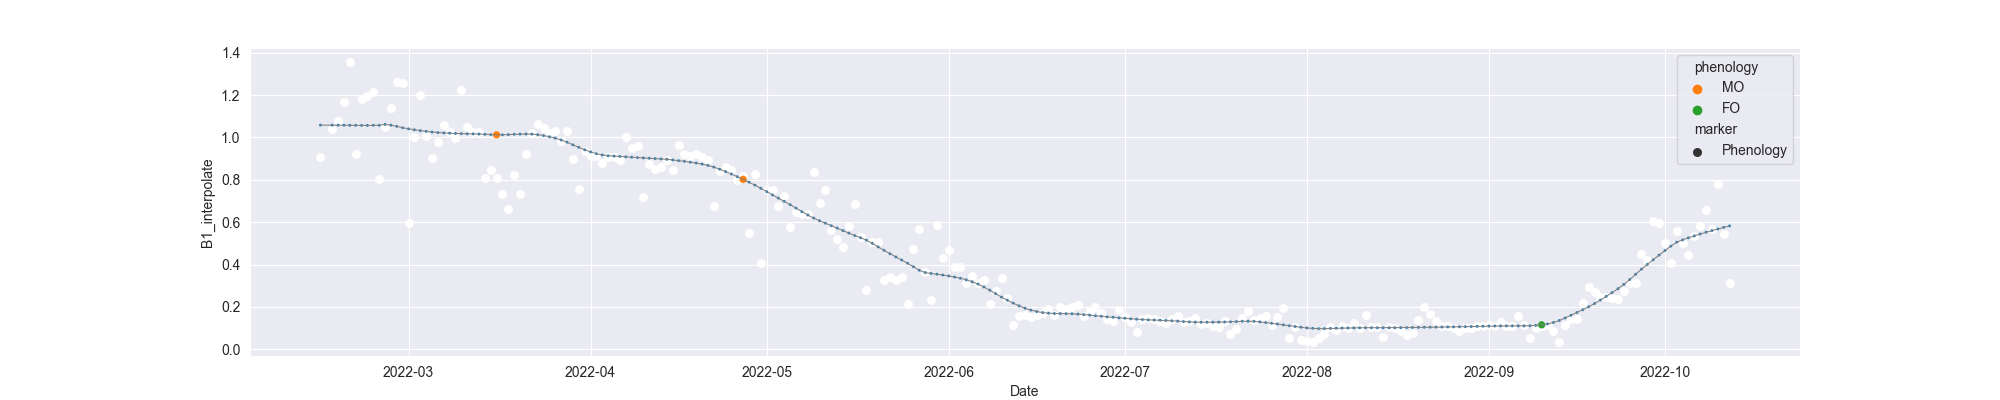

Values plotted in this chart, from the file beside it:
system:time_start, B1, B1_interpolate, B1_phenology
2022-02-14, 0.9088, 0.9088, 
2022-02-15, , , 
2022-02-16, , 1.038, 
2022-02-17, , 1.078, 
2022-02-18, 1.168, 1.168, 
2022-02-19, 1.357, 1.357, 
2022-02-20, 0.9205, 0.9205, 
2022-02-21, 1.18, 1.18, 
2022-02-22, , 1.197, 
2022-02-23, 1.215, 1.215, 
2022-02-24, 0.8034, 0.8034, 
2022-02-25, 1.051, 1.051, 
2022-02-26, 1.14, 1.14, 
2022-02-27, 1.261, 1.261, 
2022-02-28, 1.258, 1.258, 
2022-03-01, 0.5983, 0.5983, 
2022-03-02, 1.003, 1.003, 
2022-03-03, 1.199, 1.199, 
2022-03-04, 1.005, 1.005, 
2022-03-05, 0.9038, 0.9038, 
2022-03-06, , 0.9811, 
2022-03-07, 1.058, 1.058, 
2022-03-08, , 1.028, 
2022-03-09, 0.9977, 0.9977, 
2022-03-10, 1.225, 1.225, 
2022-03-11, 1.052, 1.052, 
2022-03-12, , 1.028, 
2022-03-13, , 1.028, 
2022-03-14, , 0.8081, 
2022-03-15, , 0.8486, 
2022-03-16, 0.8081, 0.8081, MO
2022-03-17, , 0.7344, 
2022-03-18, 0.6607, 0.6607, 
2022-03-19, , 0.8211, 
2022-03-20, , 0.7344, 
2022-03-21, , 0.9231, 
2022-03-22, , 1.02, 
2022-03-23, 1.066, 1.066, 
2022-03-24, , 1.043, 
2022-03-25, 1.02, 1.02, 
2022-03-26, , 1.031, 
2022-03-27, , 0.9835, 
2022-03-28, 1.031, 1.031, 
2022-03-29, 0.8999, 0.8999, 
2022-03-30, 0.7556, 0.7556, 
2022-03-31, , 0.936, 
2022-04-01, , 0.9139, 
2022-04-02, , 0.9139, 
2022-04-03, , 0.8795, 
2022-04-04, , 0.9102, 
2022-04-05, , 0.9102, 
2022-04-06, , 0.8958, 
2022-04-07, 1.004, 1.004, 
2022-04-08, 0.9525, 0.9525, 
2022-04-09, 0.96, 0.96, 
2022-04-10, 0.7182, 0.7182, 
2022-04-11, 0.8735, 0.8735, 
2022-04-12, , 0.851, 
2022-04-13, , 0.8589, 
2022-04-14, , 0.8925, 
... 181 more rows
